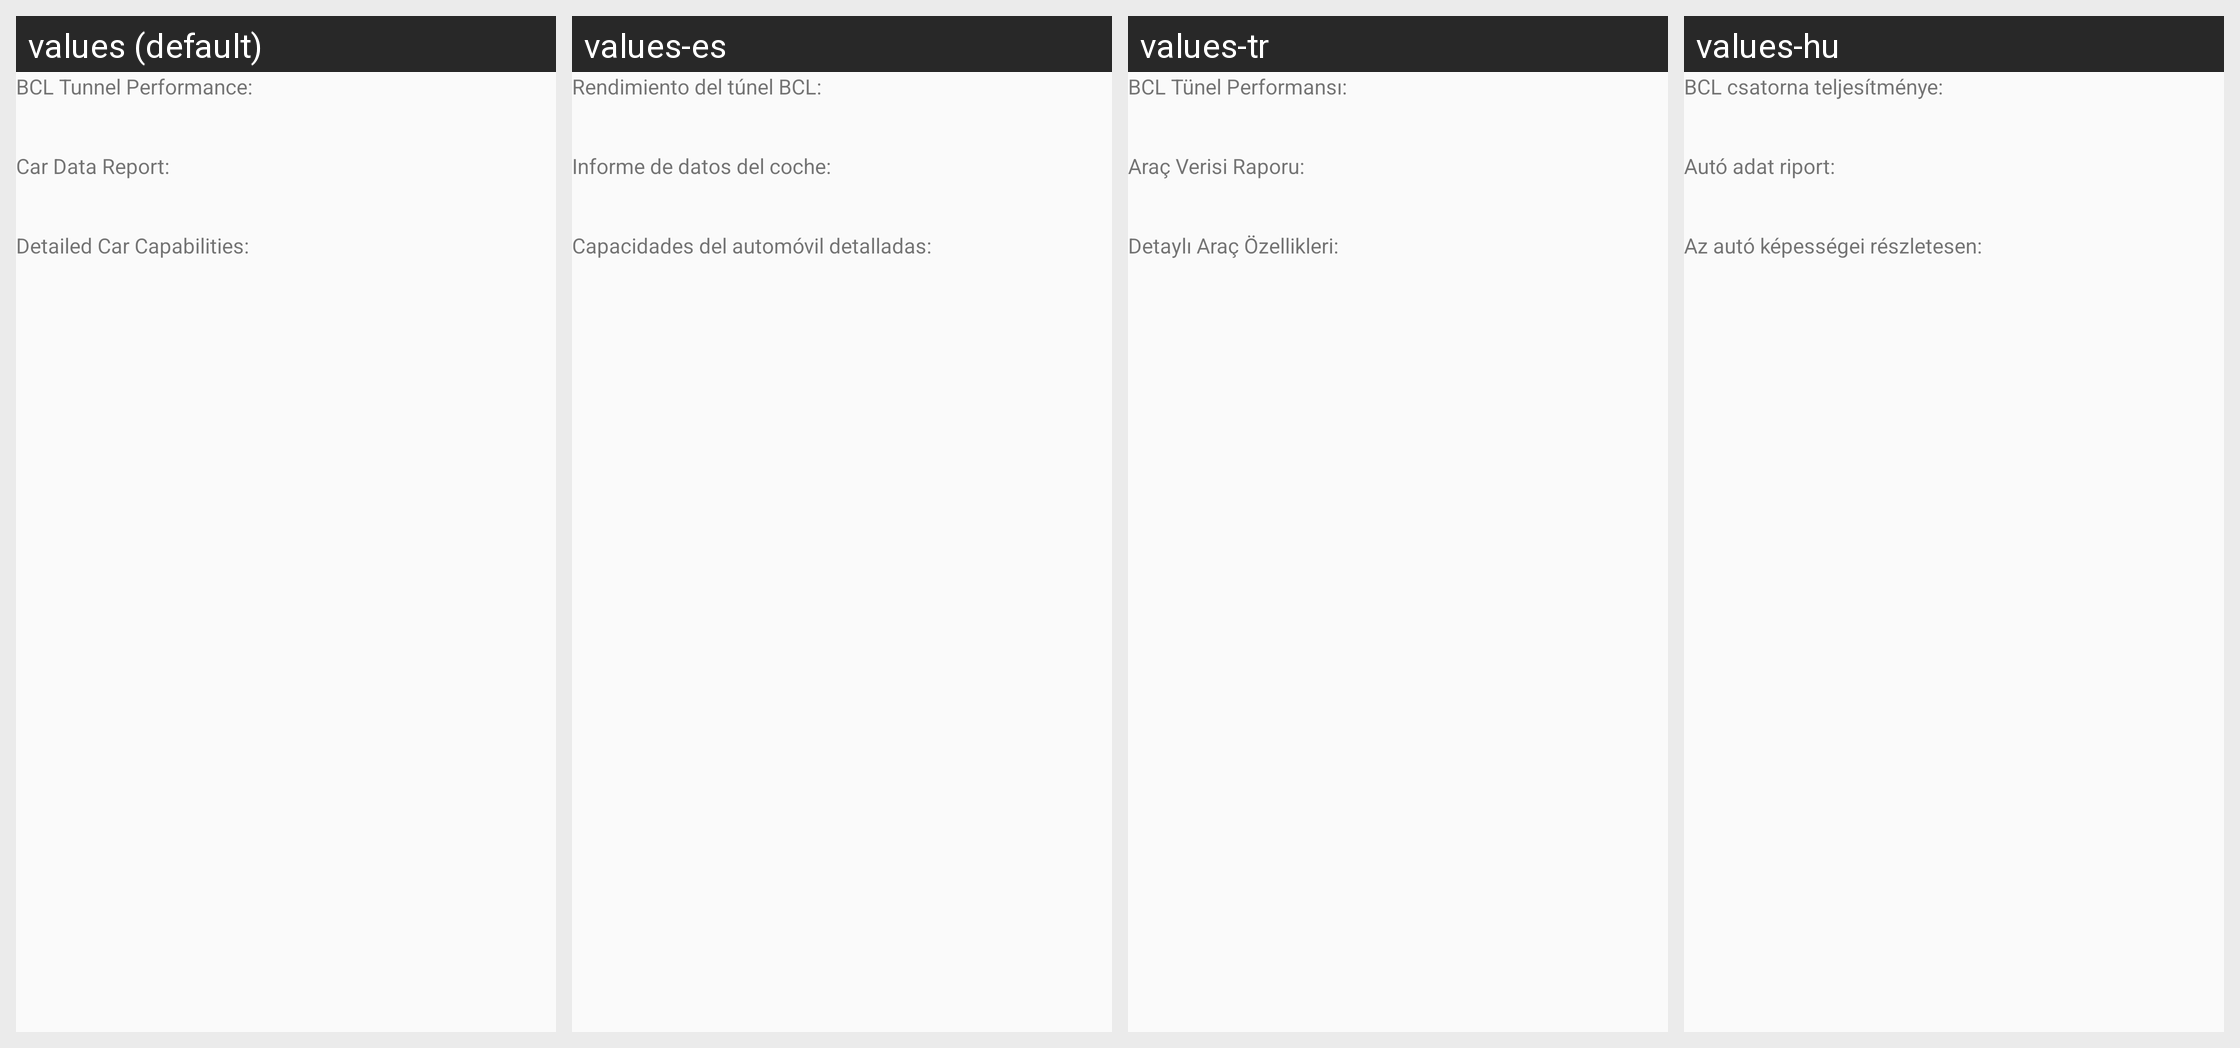

Strings drawn on this Android screen and how each of the app's shown locales translates them:
Android screen res/layout/fragment_car_advancedinfo.xml rendered under 4 locales, left to right: values (default), values-es, values-tr, values-hu. Device: Nexus 5 (rendered at 1080×1920; each locale shown at half size, 540×960, under a caption strip naming it); theme AppTheme.
Other locales in the repository, not shown: values-de, values-eo, values-fr, values-he, values-it, values-ja, values-nl, values-pl, values-pl-rPL, values-pt, values-ro, values-ru, values-sv.
Strings drawn on this screen, with the default value and each locale's value (text and hints the layout hard-codes, and strings that could not be matched under every locale, appear in the picture but are not listed):

txt_bcl_report
  values: BCL Tunnel Performance:
  values-es: Rendimiento del túnel BCL:
  values-tr: BCL Tünel Performansı:
  values-hu: BCL csatorna teljesítménye:

txt_cds_view
  values: Car Data Report:
  values-es: Informe de datos del coche:
  values-tr: Araç Verisi Raporu:
  values-hu: Autó adat riport:

txt_car_capabilities
  values: Detailed Car Capabilities:
  values-es: Capacidades del automóvil detalladas:
  values-tr: Detaylı Araç Özellikleri:
  values-hu: Az autó képességei részletesen:
